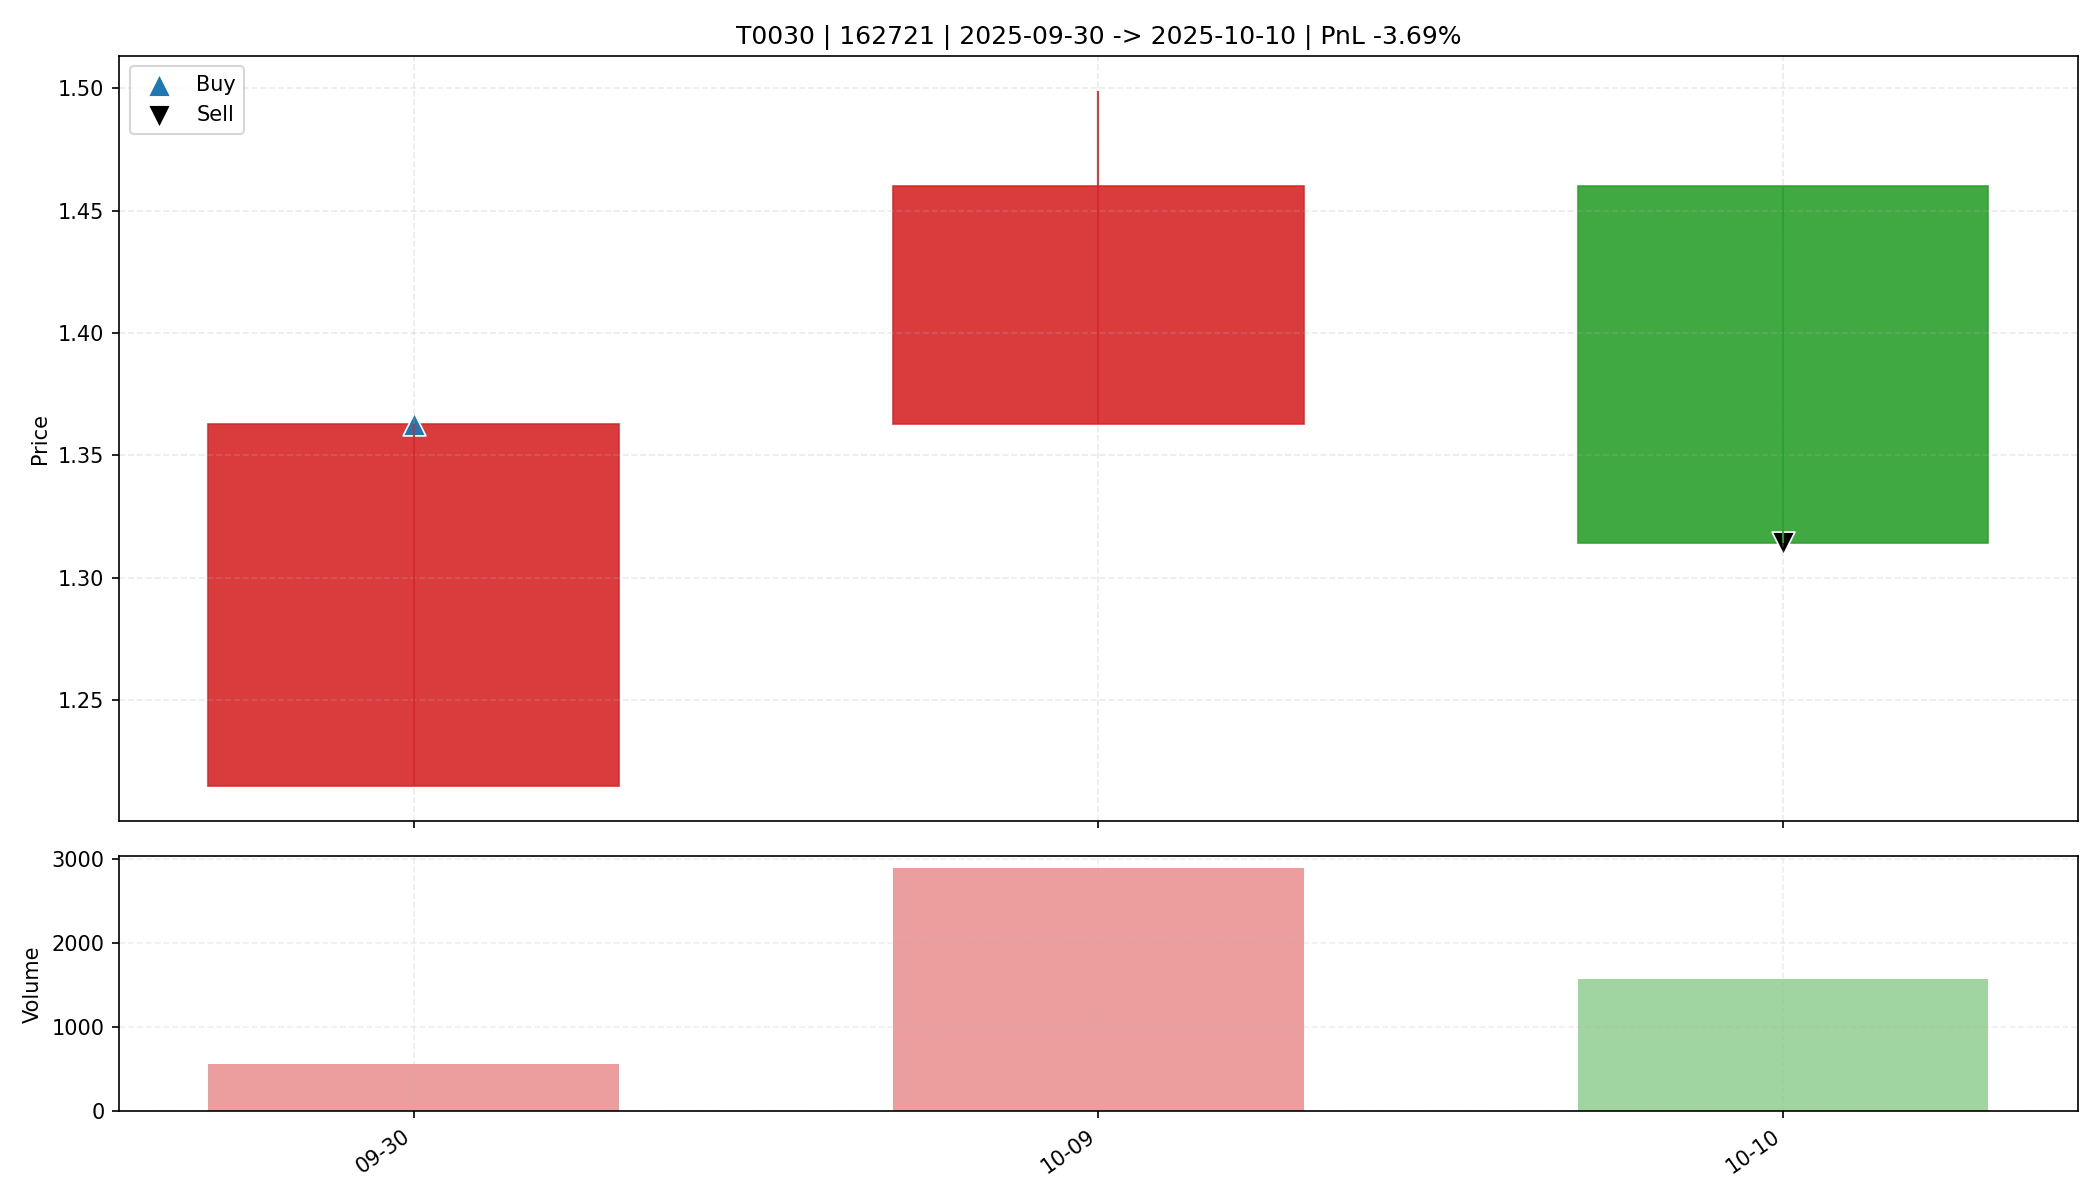

Values plotted in this chart, from the file beside it:
date, open, high, low, close, amount, volume, trade_id, code, buy_date, sell_date, buy_price, sell_price, matched_shares, buy_reason, sell_reason, sell_profit_pct, sell_hold_days, is_buy_day, is_sell_day, holding_day_index
2025-09-30, 1.215, 1.363, 1.215, 1.363, 73821, 565.0, T0030, 162721, 2025-09-30, 2025-10-10, 1.363, 1.314, 12050, 前10日振幅5.7%, 阳线涨幅12.2%, 突破均线, 创20日新高, 温和放…, ATR吊灯止盈(Close=1.314 <= Exit=1.368, HH20=…, -3.691, 2.0, True, False, 0
2025-10-09, 1.363, 1.499, 1.363, 1.46, 429872, 2887, T0030, 162721, 2025-09-30, 2025-10-10, 1.363, 1.314, 12050, 前10日振幅5.7%, 阳线涨幅12.2%, 突破均线, 创20日新高, 温和放…, ATR吊灯止盈(Close=1.314 <= Exit=1.368, HH20=…, -3.691, 2.0, False, False, 1
2025-10-10, 1.46, 1.46, 1.314, 1.314, 210355, 1569, T0030, 162721, 2025-09-30, 2025-10-10, 1.363, 1.314, 12050, 前10日振幅5.7%, 阳线涨幅12.2%, 突破均线, 创20日新高, 温和放…, ATR吊灯止盈(Close=1.314 <= Exit=1.368, HH20=…, -3.691, 2.0, False, True, 2
